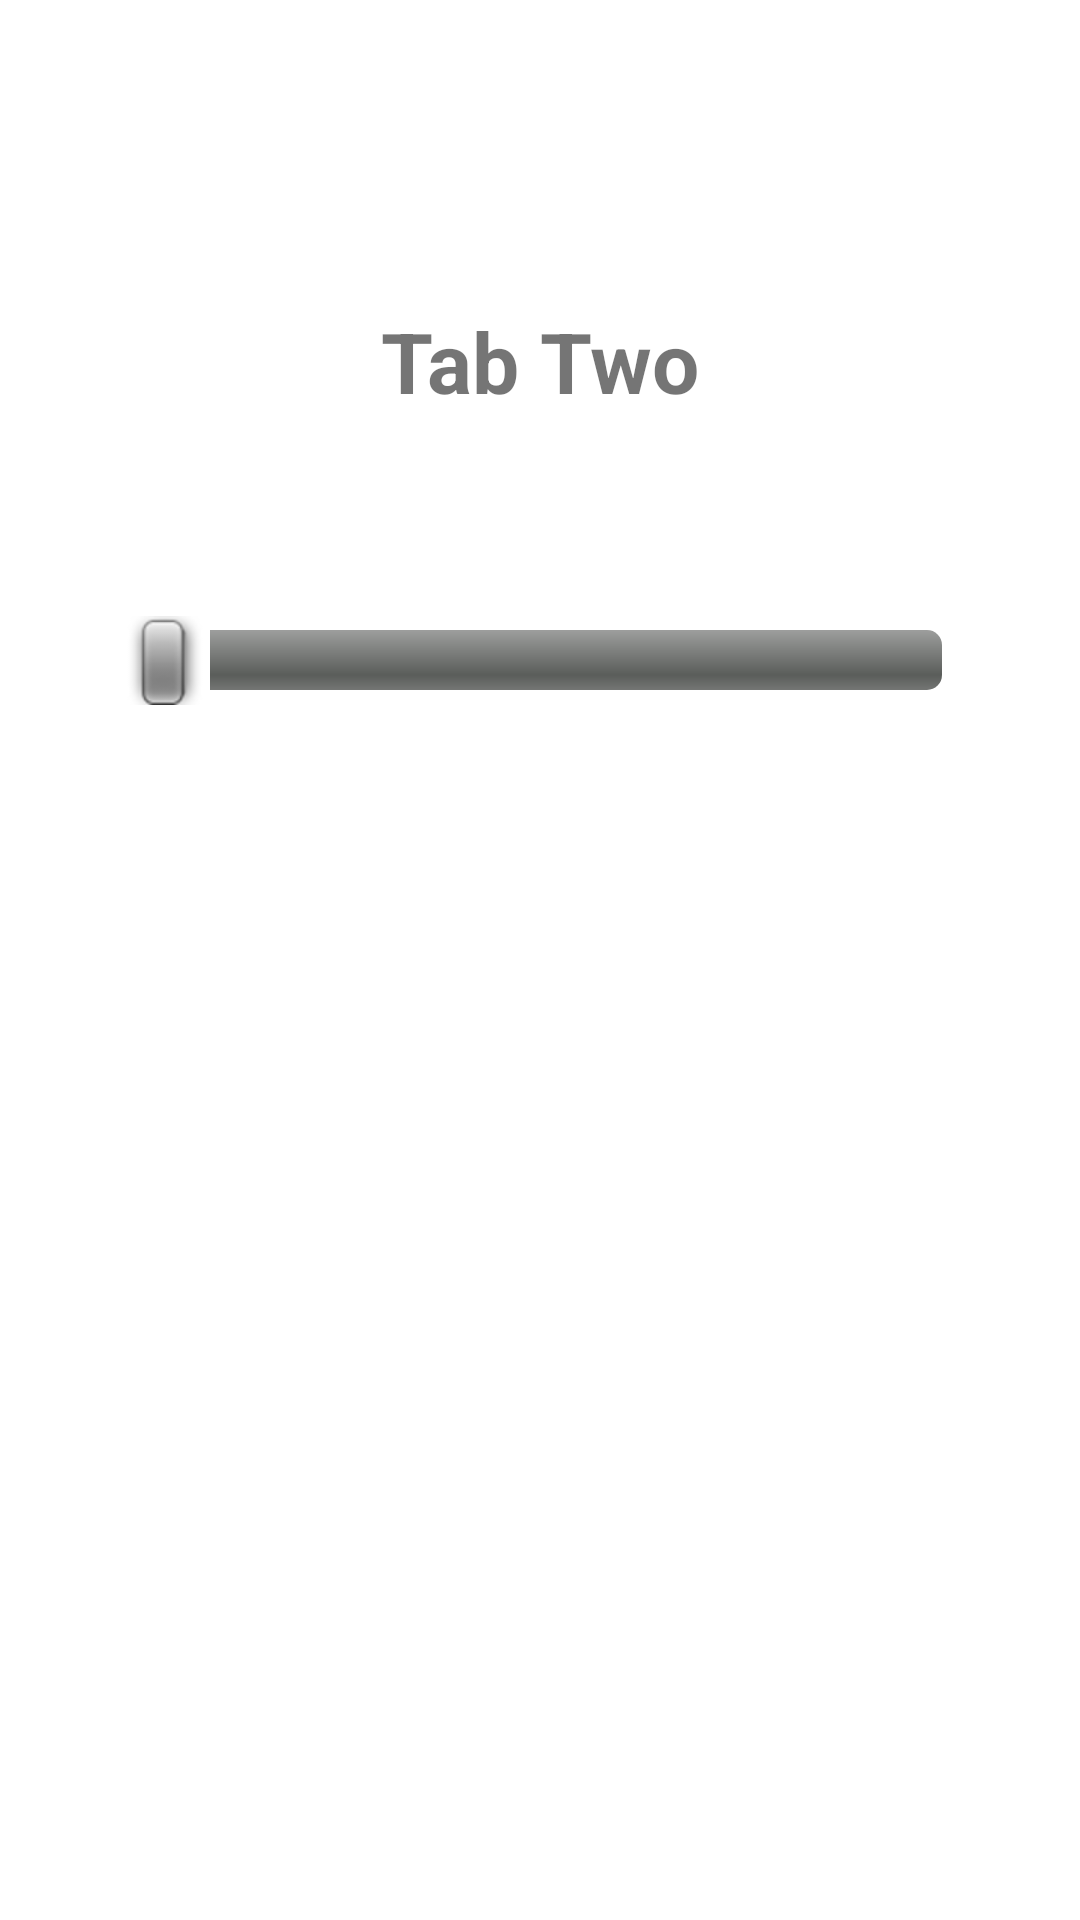

Write the Android layout XML for this screen, with the resource values it uses.
<!-- AndroidManifest.xml: application theme Theme.TabLayoutWithBottomNavigationAndroid -->
<!-- res/layout/fragment_tab_two.xml -->
<?xml version="1.0" encoding="utf-8"?>
<FrameLayout xmlns:android="http://schemas.android.com/apk/res/android"
	xmlns:tools="http://schemas.android.com/tools"
	android:layout_width="match_parent"
	android:layout_height="match_parent"
	tools:context=".TabTwo">

	
	<TextView
		android:id="@+id/textViewTab2"
		android:layout_width="wrap_content"
		android:layout_height="wrap_content"
		android:layout_marginLeft="0dp"
		android:layout_marginTop="-200dp"
		android:layout_gravity="center"
		android:text="Tab Two"
		android:textSize="28sp"
		android:textStyle="bold"

		/>

	<SeekBar
		android:id="@+id/seekBarTab2"
		style="@android:style/Widget.SeekBar"
		android:layout_width="300dp"
		android:layout_height="50dp"
		android:layout_marginLeft="0dp"
		android:layout_marginTop="-100dp"
		android:layout_gravity="center"
		/>

</FrameLayout>
<!-- resources referenced by this layout -->
<resources>
  <style name="Theme.TabLayoutWithBottomNavigationAndroid" parent="Theme.MaterialComponents.DayNight.DarkActionBar">
  		
  		<item name="colorPrimary">@color/purple_500</item>
  		<item name="colorPrimaryVariant">@color/purple_700</item>
  		<item name="colorOnPrimary">@color/white</item>
  		
  		<item name="colorSecondary">@color/teal_200</item>
  		<item name="colorSecondaryVariant">@color/teal_700</item>
  		<item name="colorOnSecondary">@color/black</item>
  		
  		<item name="android:statusBarColor">?attr/colorPrimaryVariant</item>
  		
  	</style>
  <color name="purple_500">#FF6200EE</color>
  <color name="purple_700">#FF3700B3</color>
  <color name="white">#FFFFFFFF</color>
  <color name="teal_200">#FF03DAC5</color>
  <color name="teal_700">#FF018786</color>
  <color name="black">#FF000000</color>
</resources>
